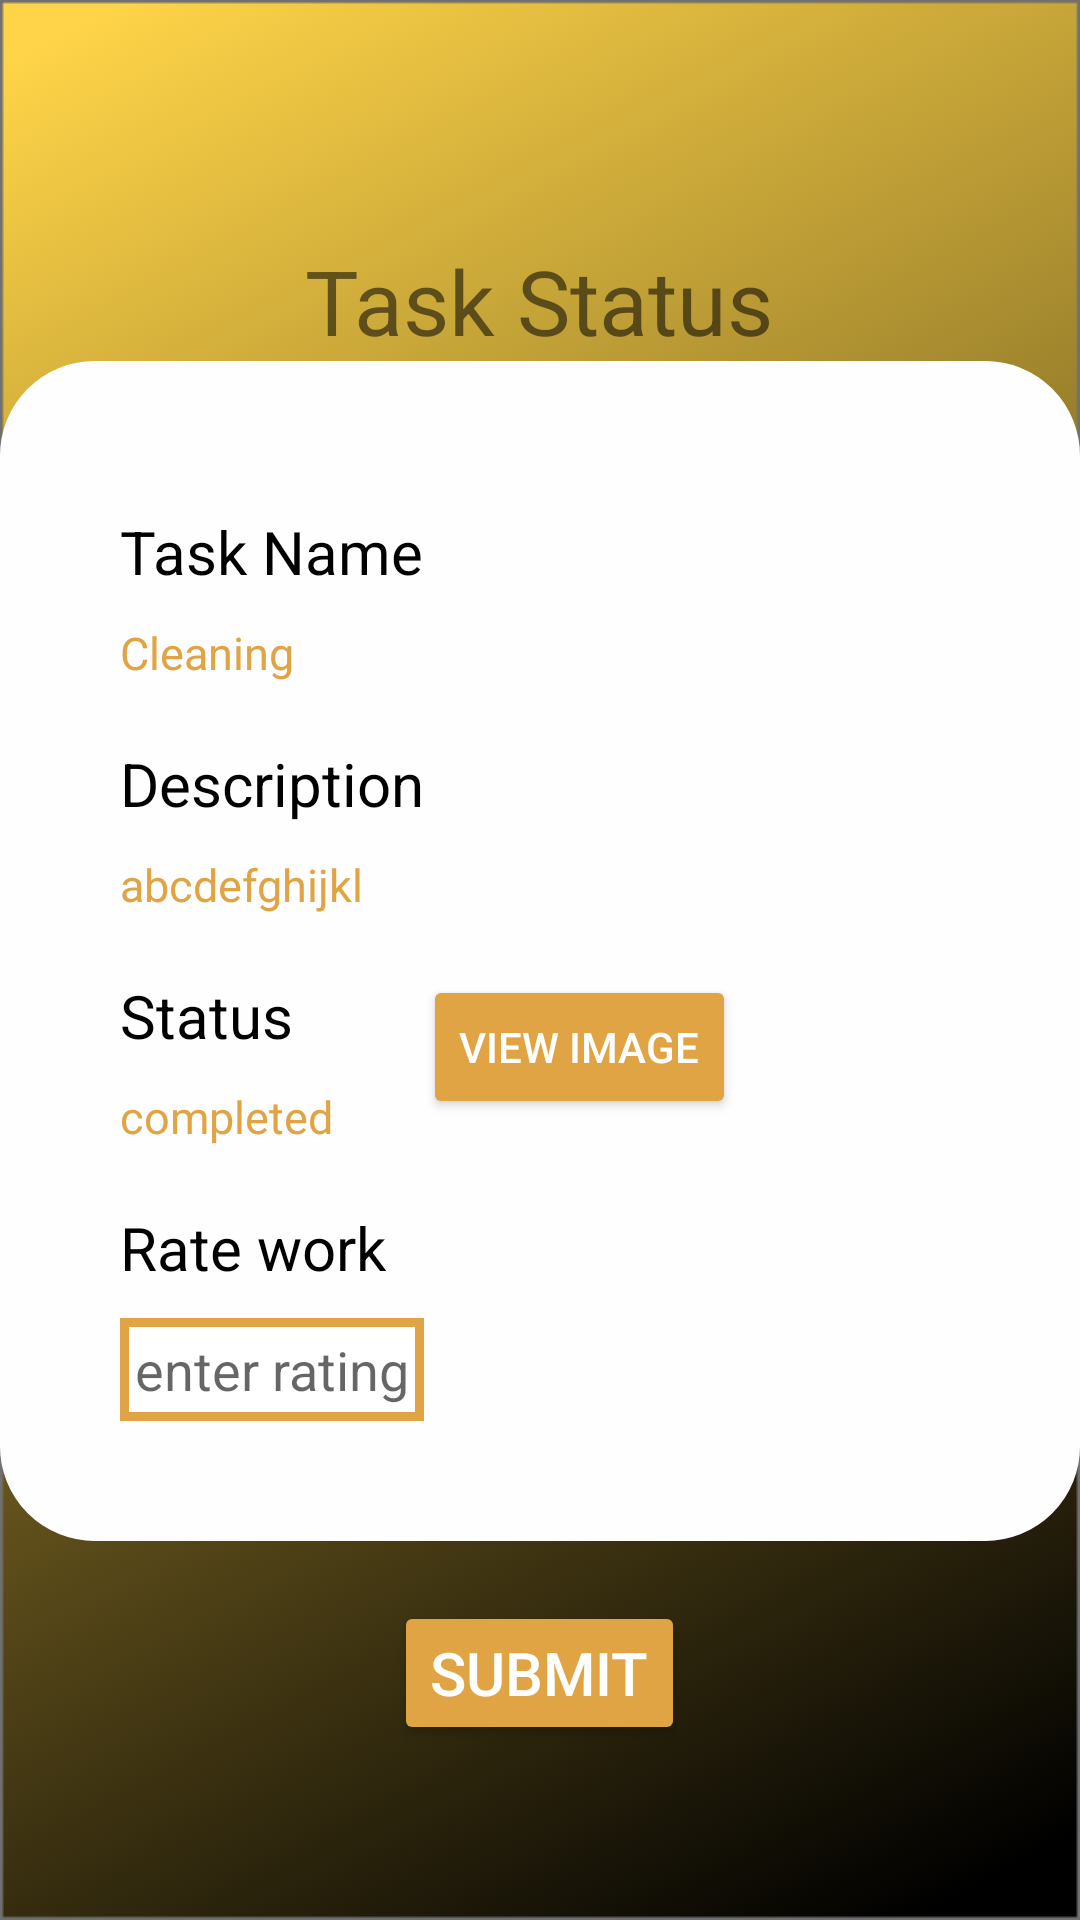

The Android layout XML behind this screen, and the referenced resources:
<!-- AndroidManifest.xml: application theme AppTheme -->
<!-- res/layout/activity_manager_task_status.xml -->
<?xml version="1.0" encoding="utf-8"?>
<LinearLayout xmlns:android="http://schemas.android.com/apk/res/android"
    xmlns:app="http://schemas.android.com/apk/res-auto"
    xmlns:tools="http://schemas.android.com/tools"
    android:layout_width="match_parent"
    android:layout_height="match_parent"
    tools:context=".Manager.manager_tasklist"
    android:background="@drawable/background"
    android:orientation="vertical"
    >
    <ImageView
        android:layout_width="40dp"
        android:layout_height="40dp"
        android:background="@drawable/menu"
        android:layout_margin="20dp"
        />
    <TextView
        android:layout_width="wrap_content"
        android:layout_height="wrap_content"
        android:text="Task Status"
        android:layout_gravity="center"
        android:textSize="30dp"
        />
    <LinearLayout
        android:layout_width="match_parent"
        android:layout_height="wrap_content"
        android:background="@drawable/epic_button"
        >
        <LinearLayout
            android:layout_width="wrap_content"
            android:layout_height="wrap_content"
            android:layout_marginLeft="40dp"
            android:layout_marginBottom="40dp"
            android:orientation="vertical"
            >
            <TextView
                android:layout_width="wrap_content"
                android:layout_height="wrap_content"
                android:text="Task Name"
                android:textSize="20dp"
                android:textColor="#000"
                android:layout_marginTop="50dp"
                />
            <TextView
                android:id="@+id/task_name"
                android:layout_width="wrap_content"
                android:layout_height="wrap_content"
                android:text="Cleaning"
                android:textSize="15dp"
                android:textColor="#E0A444"
                android:layout_marginTop="10dp"
                />
            <TextView
                android:layout_width="wrap_content"
                android:layout_height="wrap_content"
                android:text="Description"
                android:textSize="20dp"
                android:textColor="#000"
                android:layout_marginTop="20dp"
                />
            <TextView
                android:id="@+id/task_desc"
                android:layout_width="wrap_content"
                android:layout_height="wrap_content"
                android:text="abcdefghijkl"
                android:textSize="15dp"
                android:textColor="#E0A444"
                android:layout_marginTop="10dp"
                />
            <LinearLayout
                android:layout_width="wrap_content"
                android:layout_height="wrap_content"
                android:weightSum="5"
                android:orientation="horizontal"
                android:layout_marginTop="20dp">
                <LinearLayout
                    android:layout_width="wrap_content"
                    android:layout_height="wrap_content"
                    android:layout_weight="2"
                    android:orientation="vertical">
                    <TextView
                        android:layout_width="wrap_content"
                        android:layout_height="wrap_content"
                        android:text="Status"
                        android:textSize="20dp"
                        android:textColor="#000"
                        />
                    <TextView
                        android:id="@+id/task_status"
                        android:layout_width="wrap_content"
                        android:layout_height="wrap_content"
                        android:text="completed"
                        android:textSize="15dp"
                        android:textColor="#E0A444"
                        android:layout_marginTop="10dp"
                        />
                </LinearLayout>
                <Button
                    android:id="@+id/view_image"
                    android:layout_width="wrap_content"
                    android:layout_height="wrap_content"
                    android:layout_marginLeft="30dp"
                    android:text="View Image"
                    android:backgroundTint="#E0A444"
                    android:textColor="#fff"/>
            </LinearLayout>

            <TextView
                android:layout_width="wrap_content"
                android:layout_height="wrap_content"
                android:text="Rate work"
                android:textSize="20dp"
                android:textColor="#000"
                android:layout_marginTop="20dp"
                />
            <EditText
                android:id="@+id/rating"
                android:layout_width="wrap_content"
                android:layout_height="wrap_content"
                android:hint="enter rating"
                android:background="@drawable/box"
                android:layout_marginTop="10dp"
                />

        </LinearLayout>
    </LinearLayout>

    <Button
        android:id="@+id/task_submit"
        android:layout_width="wrap_content"
        android:layout_height="wrap_content"
        android:backgroundTint="#E0A444"
        android:text="Submit"
        android:textColor="#FFF"
        android:textSize="20dp"
        android:layout_marginTop="20dp"
        android:layout_gravity="center_horizontal"
        />


</LinearLayout>
<!-- resources referenced by this layout -->
<resources>
  <!-- drawable background: png bitmap (drawable, 69142 bytes) -->
  <!-- drawable box (drawable) -->
  <?xml version="1.0" encoding="utf-8"?>
  <shape
      xmlns:android="http://schemas.android.com/apk/res/android"
      android:shape="rectangle"   >
  
      <solid
          android:color="#FFF" >
      </solid>
  
      <stroke
          android:width="3dp"
          android:color="#E0A444" >
      </stroke>
  
      <padding
          android:left="5dp"
          android:top="5dp"
          android:right="5dp"
          android:bottom="5dp"    >
      </padding>
  
  
  </shape>
  <!-- drawable epic_button (drawable) -->
  <?xml version="1.0" encoding="utf-8"?>
  <selector xmlns:android="http://schemas.android.com/apk/res/android" android:layout_height="wrap_content" android:layout_width="wrap_content">
      <item>
          <shape android:shape="rectangle">
  
              <solid android:color="#FEFEFE"/>
  
              <stroke
                  android:color="#FEFEFE"
                  android:width="3dp"
                  />
              <corners android:radius="30dp"/>
  
          </shape>
      </item>
  </selector>
  <style name="AppTheme" parent="Theme.MaterialComponents.DayNight.NoActionBar">
          
          <item name="colorPrimary">@color/colorText</item>
          <item name="colorPrimaryDark">@color/colorButton</item>
          <item name="colorAccent">@color/colorgolden</item>
      </style>
  <color name="colorText">#FFD648</color>
  <color name="colorButton">#E0A444</color>
  <color name="colorgolden">#F1BF46</color>
</resources>
